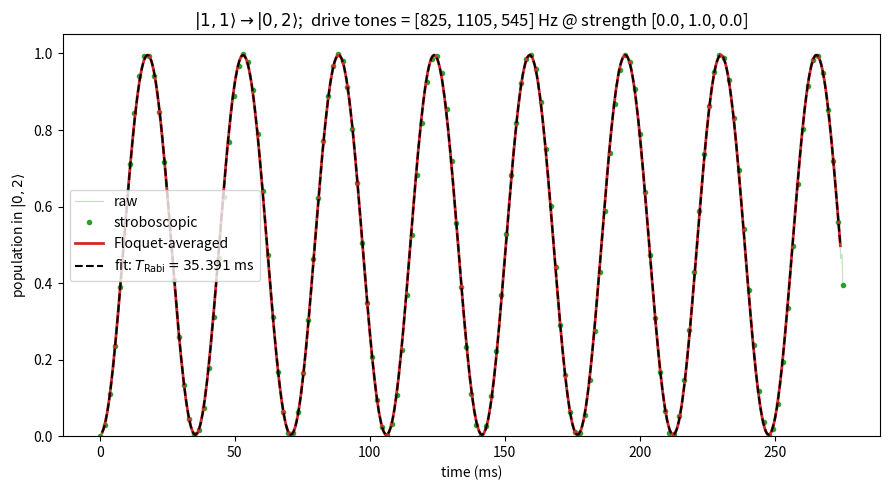

Here is the Python script that generated this plot:
import itertools
import numpy as np
import matplotlib.pyplot as plt
from scipy.integrate import solve_ivp
from scipy.optimize import curve_fit

# -----------------------------
# Parameters
# -----------------------------
L = 2
N = 2

J_hz     = 20.0
U_hz     = 280.0
Delta_hz = 825.0

# --- MULTI-TONE DRIVE ---------------------------------------------------------
# alpha and f_drive_list are equal-length lists, one entry per drive tone.
# The hopping is modulated as  J_t = J * (1 + sum_k alpha[k] * cos(omega[k] * t)).
# Single-tone is just a length-1 list, e.g. alpha = [0.5], f_drive_list = [Delta_hz + U_hz].
alpha        = [0.0, 1.0, 0.0]
f_drive_list = [Delta_hz, Delta_hz + U_hz, Delta_hz - U_hz]
# -----------------------------------------------------------------------------

alpha        = np.atleast_1d(np.asarray(alpha, dtype=float))
f_drive_list = np.atleast_1d(np.asarray(f_drive_list, dtype=float))
if alpha.shape != f_drive_list.shape:
    raise ValueError("alpha and f_drive_list must have the same length "
                     "(one entry per drive tone): got %d and %d"
                     % (alpha.size, f_drive_list.size))

twopi = 2.0 * np.pi
J     = twopi * J_hz
U     = twopi * U_hz
Delta = twopi * Delta_hz
omega = twopi * f_drive_list          # angular frequency of each tone (array)

# n_periods ~ f_drive / Omega_eff = number of drive cycles per Rabi period.
# With multiple tones, base the period bookkeeping on the slowest tone so the
# total run still covers enough Rabi cycles.
N_PERIODS_PER_RABI = 50
f_ref_hz = f_drive_list.min()         # slowest tone sets the reference period

# -----------------------------
# Basis + operators
# -----------------------------
def generate_basis(L, N):
    return [tuple(occ) for occ in itertools.product(range(N + 1), repeat=L)
            if sum(occ) == N]

basis = generate_basis(L, N)          # (2,0), (1,1), (0,2)
index = {s: i for i, s in enumerate(basis)}
dim   = len(basis)

def build_diag():
    H = np.zeros((dim, dim), dtype=complex)
    for a, state in enumerate(basis):
        n = np.array(state)
        H[a, a] = 0.5 * U * np.sum(n*(n-1)) + Delta * np.sum(np.arange(L)*n)
    return H

def build_hop():
    H = np.zeros((dim, dim), dtype=complex)
    for a, state in enumerate(basis):
        n = np.array(state)
        for j in range(L-1):
            if n[j] > 0:
                new = n.copy(); amp = np.sqrt(n[j])*np.sqrt(n[j+1]+1)
                new[j]-=1; new[j+1]+=1
                H[index[tuple(new)], a] += -amp
            if n[j+1] > 0:
                new = n.copy(); amp = np.sqrt(n[j+1])*np.sqrt(n[j]+1)
                new[j+1]-=1; new[j]+=1
                H[index[tuple(new)], a] += -amp
    return H

H_diag = build_diag()
H_hop  = build_hop()

# doublon operator (=1 in |2,0> and |0,2>, =0 in |1,1>)
D_op = np.zeros((dim, dim), dtype=complex)
for a, state in enumerate(basis):
    n = np.array(state)
    D_op[a, a] = 0.5 * np.sum(n*(n-1))

# projector onto |0,2> (population in that Fock state)
P02 = np.zeros((dim, dim), dtype=complex)
P02[index[(0, 2)], index[(0, 2)]] = 1.0

psi0 = np.zeros(dim, dtype=complex)
psi0[index[(1, 1)]] = 1.0

# -----------------------------
# Core evolution: multi-tone drive
# -----------------------------
def drive_factor(t):
    # 1 + sum_k alpha_k cos(omega_k t); works for scalar or array t
    return 1.0 + np.sum(alpha[:, None] * np.cos(np.outer(omega, np.atleast_1d(t))),
                        axis=0)

def evolve(n_periods, samples_per_period):
    """Return (times, psis) for the multi-tone drive."""
    T_ref = 1.0 / f_ref_hz

    def rhs(t, psi):
        J_t = J * (1.0 + np.sum(alpha * np.cos(omega * t)))   # scalar t in solver
        return -1j * (H_diag + J_t * H_hop).dot(psi)

    t_end = n_periods * T_ref
    times = np.linspace(0.0, t_end, n_periods * samples_per_period + 1)
    sol = solve_ivp(rhs, (0.0, t_end), psi0, t_eval=times,
                    rtol=1e-9, atol=1e-9, method="RK45")
    return times, sol.y.T

# =============================================================
# TIME TRACE — population in |0,2> vs time
# =============================================================
n_periods  = 3 * N_PERIODS_PER_RABI
samples_per_period = 40

times, psis = evolve(n_periods, samples_per_period)
print("final norm =", np.linalg.norm(psis[-1]))

p02 = np.array([np.vdot(p, P02.dot(p)).real for p in psis])

# stroboscopic + floquet-averaged versions (averaged over the reference period)
w = samples_per_period
strobe = slice(0, len(times), w)
kernel = np.ones(w) / w
p02_avg = np.convolve(p02, kernel, mode="valid")
t_avg   = times[(w-1)//2 : (w-1)//2 + len(p02_avg)]

# -----------------------------
# Fit Rabi period to the Floquet-averaged envelope
#   model: P(t) = offset + 0.5*A*(1 - cos(2*pi*t/T_Rabi))
# -----------------------------
def rabi_model(t, A, T_rabi, offset):
    return offset + 0.5 * A * (1.0 - np.cos(2.0 * np.pi * t / T_rabi))

sig = p02_avg - p02_avg.mean()
dt  = t_avg[1] - t_avg[0]
freqs_fft = np.fft.rfftfreq(len(sig), d=dt)
power = np.abs(np.fft.rfft(sig))
power[0] = 0.0
f_dom = freqs_fft[np.argmax(power)]
T_guess = 1.0 / f_dom if f_dom > 0 else (t_avg[-1] - t_avg[0])

p0 = [p02_avg.max() - p02_avg.min(), T_guess, p02_avg.min()]

try:
    popt, pcov = curve_fit(rabi_model, t_avg, p02_avg, p0=p0, maxfev=20000)
    A_fit, T_fit, off_fit = popt
    T_err = np.sqrt(np.diag(pcov))[1]
    fit_ok = True
    print("Fitted Rabi period  T_Rabi = %.4f ms  (+/- %.4f ms)"
          % (1000*T_fit, 1000*T_err))
    print("Effective Rabi freq Omega_eff/2pi = %.2f Hz" % (1.0/T_fit))
    print("Fitted amplitude    A = %.3f" % A_fit)
except RuntimeError:
    fit_ok = False
    print("Rabi fit did not converge - try a longer run (more Rabi periods).")

# -----------------------------
# Plot
# -----------------------------
amp_str = ", ".join("%.1f" % a for a in alpha)
tones_str = ", ".join("%.0f" % f for f in f_drive_list)

plt.figure(figsize=(9, 5))
plt.plot(1000*times, p02, color="C2", alpha=0.3, lw=0.8, label="raw")
plt.plot(1000*times[strobe], p02[strobe], "o", color="C2", ms=3,
         label="stroboscopic")
plt.plot(1000*t_avg, p02_avg, "-", color="C3", lw=2, label="Floquet-averaged")
if fit_ok:
    plt.plot(1000*t_avg, rabi_model(t_avg, *popt), "k--", lw=1.5,
             label=r"fit: $T_\mathrm{Rabi}=%.3f$ ms" % (1000*T_fit))
plt.xlabel("time (ms)")
plt.ylabel(r"population in $|0,2\rangle$")
plt.title(r"$|1,1\rangle \to |0,2\rangle$;  drive tones = [%s] Hz @ strength [%s]" % (tones_str, amp_str))
plt.ylim(0, 1.05)
plt.legend()
plt.tight_layout()
plt.savefig("test3_output.png", dpi=120)
plt.show()
